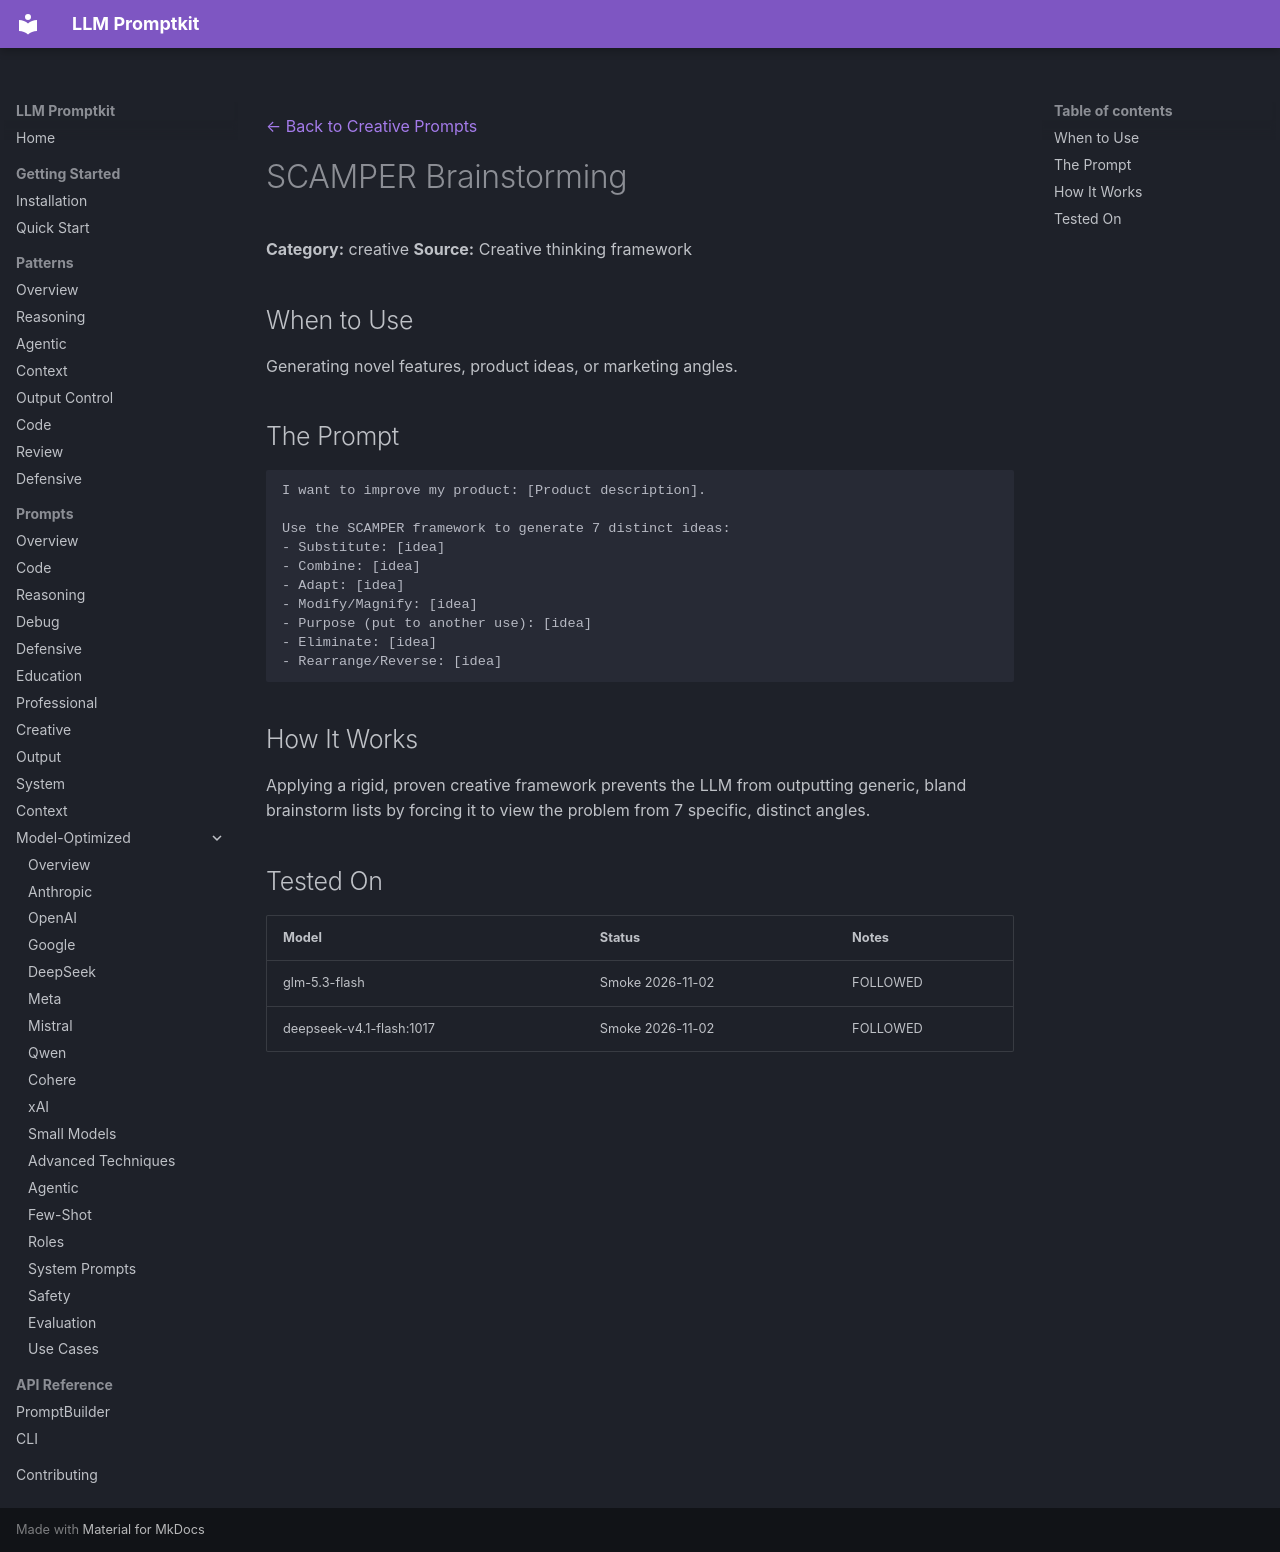

repository: Petsku01/promptkit · page: prompts/creative/scamper/index.html · generator: mkdocs

---
category: "creative"
title: "SCAMPER Brainstorming"
---
[← Back to Creative Prompts](../index.md)

# SCAMPER Brainstorming

**Category:** creative
**Source:** Creative thinking framework

## When to Use

Generating novel features, product ideas, or marketing angles.

## The Prompt

```
I want to improve my product: [Product description].

Use the SCAMPER framework to generate 7 distinct ideas:
- Substitute: [idea]
- Combine: [idea]
- Adapt: [idea]
- Modify/Magnify: [idea]
- Purpose (put to another use): [idea]
- Eliminate: [idea]
- Rearrange/Reverse: [idea]
```

## How It Works

Applying a rigid, proven creative framework prevents the LLM from outputting generic, bland brainstorm lists by forcing it to view the problem from 7 specific, distinct angles.

## Tested On

| Model | Status | Notes |
|-------|--------|-------|
| glm-5.3-flash | Smoke 2026-11-02 | FOLLOWED |
| deepseek-v4.1-flash:1017 | Smoke 2026-11-02 | FOLLOWED |
